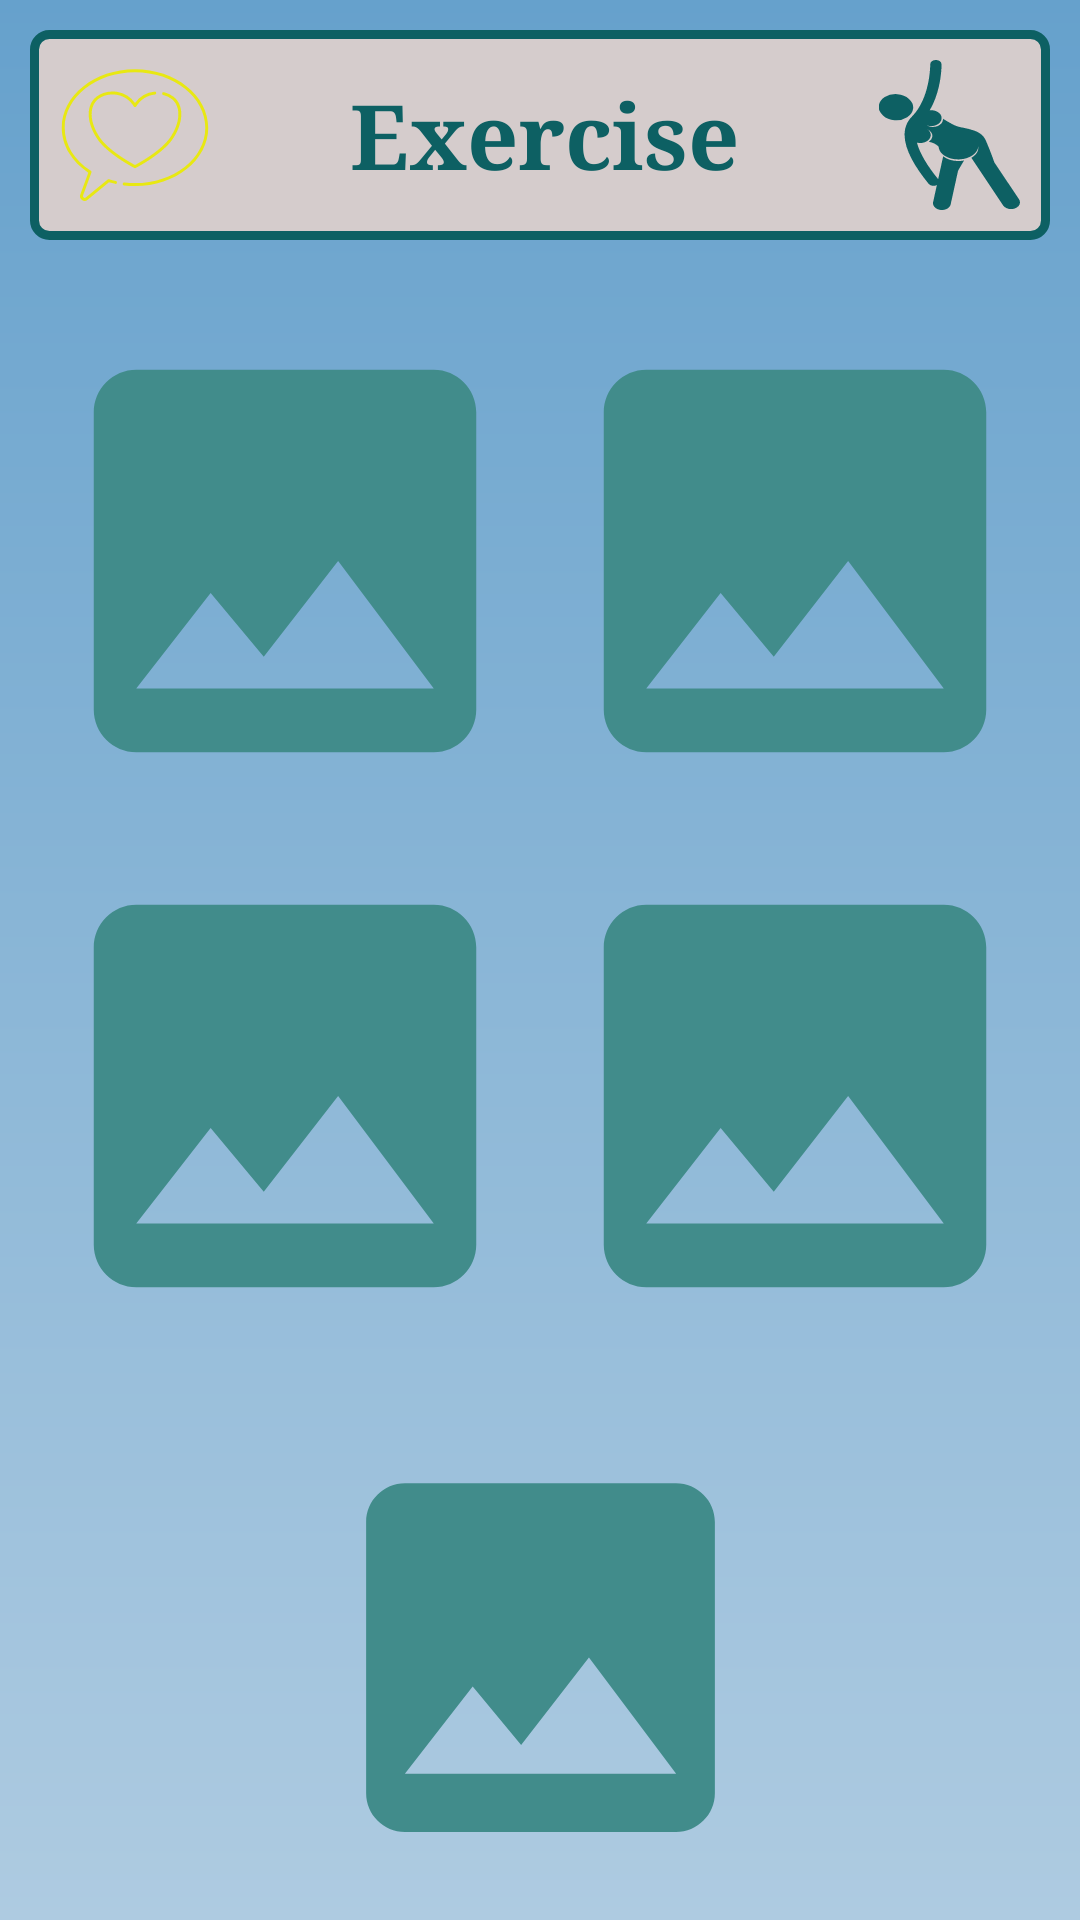

Produce the Android XML layout that renders to this screen, including the resource entries it uses.
<!-- AndroidManifest.xml: application theme Theme.PregnancyGuideApp -->
<!-- res/layout/fragment_exercise.xml -->
<?xml version="1.0" encoding="utf-8"?>
<RelativeLayout xmlns:android="http://schemas.android.com/apk/res/android"
    xmlns:app="http://schemas.android.com/apk/res-auto"
    xmlns:tools="http://schemas.android.com/tools"
    android:layout_width="match_parent"
    android:layout_height="match_parent">

    <androidx.constraintlayout.motion.widget.MotionLayout
        android:id="@+id/motionLayoutExercise"
        android:layout_width="match_parent"
        android:layout_height="match_parent"
        android:background="@drawable/app_background"
        android:padding="10dp"
        app:layoutDescription="@xml/fragment_exercise_scene">

        <TextView
            android:id="@+id/textView_ExerciseTitle"
            android:layout_width="match_parent"
            android:layout_height="wrap_content"
            android:textAlignment="center"
            app:drawableStartCompat="@drawable/ic_love"
            android:drawablePadding="10dp"
            android:textSize="30sp"
            android:padding="10dp"
            android:fontFamily="serif"
            android:gravity="center"
            android:background="@drawable/border_views"
            android:text="@string/exercise"
            android:textColor="@color/ss2"
            android:textStyle="bold"
            app:drawableEndCompat="@drawable/ic_exercise_pregnant_woman"
            app:layout_constraintTop_toTopOf="parent"
            tools:ignore="TextContrastCheck"
            tools:layout_editor_absoluteX="9dp" />

        <androidx.constraintlayout.widget.Guideline
            android:id="@+id/guideline"
            android:layout_width="wrap_content"
            android:layout_height="wrap_content"
            android:orientation="horizontal"
            app:layout_constraintGuide_percent="0.1" />

        <ImageView
            android:id="@+id/imageViewExercise1"
            android:layout_width="0dp"
            android:layout_height="0dp"
            app:layout_constraintDimensionRatio="1:1"
            android:layout_marginTop="30dp"
            app:layout_constraintEnd_toStartOf="@id/imageViewExercise2"
            app:layout_constraintStart_toStartOf="parent"
            app:layout_constraintTop_toTopOf="@+id/guideline"
            app:srcCompat="@drawable/ic_image" />

        <ImageView
            android:id="@+id/imageViewExercise2"
            android:layout_width="0dp"
            android:layout_height="0dp"
            android:layout_marginTop="30dp"
            app:layout_constraintDimensionRatio="1:1"
            app:layout_constraintEnd_toEndOf="parent"
            app:layout_constraintStart_toEndOf="@id/imageViewExercise1"
            app:layout_constraintTop_toTopOf="@+id/guideline"
            app:srcCompat="@drawable/ic_image" />

        <ImageView
            android:id="@+id/imageViewExercise3"
            android:layout_width="0dp"
            android:layout_height="0dp"
            app:layout_constraintBottom_toBottomOf="@id/guideline2"
            app:layout_constraintDimensionRatio="1:1"
            app:layout_constraintEnd_toStartOf="@id/imageViewExercise4"
            app:layout_constraintStart_toStartOf="parent"
            app:layout_constraintTop_toBottomOf="@id/imageViewExercise1"
            app:layout_constraintVertical_bias="0.25"
            app:srcCompat="@drawable/ic_image" />

        <ImageView
            android:id="@+id/imageViewExercise4"
            android:layout_width="0dp"
            android:layout_height="0dp"
            app:layout_constraintBottom_toBottomOf="@id/guideline2"
            app:layout_constraintDimensionRatio="1:1"
            app:layout_constraintEnd_toEndOf="parent"
            app:layout_constraintStart_toEndOf="@id/imageViewExercise3"
            app:layout_constraintTop_toBottomOf="@id/imageViewExercise2"
            app:layout_constraintVertical_bias="0.25"
            app:srcCompat="@drawable/ic_image" />

        <androidx.constraintlayout.widget.Guideline
            android:id="@+id/guideline2"
            android:layout_width="wrap_content"
            android:layout_height="wrap_content"
            android:orientation="horizontal"
            app:layout_constraintGuide_percent="0.75" />

        <ImageView
            android:id="@+id/imageViewExercise5"
            android:layout_width="0dp"
            android:layout_height="0dp"
            app:layout_constraintBottom_toBottomOf="parent"
            app:layout_constraintDimensionRatio="1:0"
            app:layout_constraintEnd_toEndOf="parent"
            app:layout_constraintHorizontal_bias="0.5"
            app:layout_constraintStart_toStartOf="parent"
            app:layout_constraintTop_toTopOf="@+id/guideline2"
            app:srcCompat="@drawable/ic_image" />

    </androidx.constraintlayout.motion.widget.MotionLayout>

</RelativeLayout>
<!-- resources referenced by this layout -->
<resources>
  <color name="ss2">#0D6063</color>
  <!-- drawable app_background (drawable) -->
  <?xml version="1.0" encoding="utf-8"?>
  <shape xmlns:android="http://schemas.android.com/apk/res/android">
      <gradient
          android:startColor="#66A1CC"
          android:endColor="#AECBE1"
          android:angle="270"/>
  </shape>
  <!-- drawable border_views (drawable) -->
  <?xml version="1.0" encoding="utf-8"?>
  <shape xmlns:android="http://schemas.android.com/apk/res/android">
      
      <solid  android:color="@color/light_grey"/>
  
      
      <stroke android:width="3dp" android:color="@color/ss2"/>
      
      <corners android:radius="5dp"/>
  
  </shape>
  <!-- drawable ic_image (drawable) -->
  <vector android:height="24dp" android:tint="#418C8B"
      android:viewportHeight="24" android:viewportWidth="24"
      android:width="24dp" xmlns:android="http://schemas.android.com/apk/res/android">
      <path android:fillColor="@android:color/white" android:pathData="M21,19V5c0,-1.1 -0.9,-2 -2,-2H5c-1.1,0 -2,0.9 -2,2v14c0,1.1 0.9,2 2,2h14c1.1,0 2,-0.9 2,-2zM8.5,13.5l2.5,3.01L14.5,12l4.5,6H5l3.5,-4.5z"/>
  </vector>
  <!-- drawable ic_love (drawable) -->
  <vector android:height="50dp" android:viewportHeight="512"
      android:viewportWidth="512" android:width="50dp" xmlns:android="http://schemas.android.com/apk/res/android">
      <path android:fillColor="#e8e812" android:pathData="M256,31.44c-137.85,0 -250,89.46 -250,199.41 0,29.84 8.58,59.81 24.82,86.67 15.53,25.69 38.22,48.79 65.78,66.98l-27.29,74.67a15.86,15.86 0,0 0,24.98 17.74l72.88,-59.65a295.47,295.47 0,0 0,21.14 5.55,5 5,0 1,0 2.18,-9.76 285.9,285.9 0,0 1,-22.92 -6.13,5 5,0 0,0 -4.66,0.9l-74.95,61.35a5.89,5.89 0,0 1,-9.26 -6.57l28.66,-78.41a5,5 0,0 0,-2.01 -5.93C48.57,342.1 16,288.37 16,230.85 16,126.41 123.66,41.44 256,41.44s240,84.97 240,189.41 -107.66,189.41 -240,189.41a305.25,305.25 0,0 1,-36.36 -2.18,5 5,0 1,0 -1.2,9.93A315.13,315.13 0,0 0,256 430.26c137.85,0 250,-89.46 250,-199.41S393.85,31.44 256,31.44Z"/>
      <path android:fillColor="#e8e812" android:pathData="M130.18,133.47c16.13,-13.05 40.52,-18.71 63.64,-14.77 24.11,4.1 44.68,18.16 57.93,39.59a5,5 0,0 0,8.51 0c14.43,-23.33 37.08,-37.67 63.78,-40.38a5,5 0,0 0,-1.01 -9.95,92.96 92.96,0 0,0 -67.03,38.72 93.46,93.46 0,0 0,-60.5 -37.84c-25.86,-4.4 -53.3,2.06 -71.6,16.86 -34.18,27.64 -34.64,82.6 -1.15,136.8 26.96,46.63 100.5,89.74 130.88,106.11a5,5 0,0 0,4.75 0c30.38,-16.38 103.92,-59.49 130.88,-106.11 33.49,-54.2 33.03,-109.17 -1.15,-136.8a82.82,82.82 0,0 0,-33.46 -15.78,5 5,0 1,0 -2.24,9.75 72.78,72.78 0,0 1,29.41 13.81c30.09,24.33 29.65,74.1 -1.11,123.83a4.79,4.79 0,0 0,-0.08 0.13c-24.99,43.29 -93.7,84.24 -124.63,101.09 -30.93,-16.86 -99.64,-57.8 -124.63,-101.09a4.78,4.78 0,0 0,-0.08 -0.13c-30.75,-49.74 -31.2,-99.5 -1.11,-123.83Z"/>
  </vector>
  <string name="exercise">Exercise</string>
  <style name="Theme.PregnancyGuideApp" parent="Theme.MaterialComponents.DayNight.NoActionBar">
  
          
          <item name="colorPrimary">#40749A</item>
          <item name="colorPrimaryVariant">@color/purple_700</item>
          <item name="colorOnPrimary">@color/white</item>
          
          <item name="colorSecondary">@color/teal_200</item>
          <item name="colorSecondaryVariant">@color/teal_700</item>
          <item name="colorOnSecondary">@color/black</item>
          
          <item name="android:statusBarColor">#00000000</item>
          
  
          
          <item name="android:windowFullscreen">true</item>
      </style>
  <color name="light_grey">#D5CCCC</color>
  <color name="purple_700">#FF3700B3</color>
  <color name="white">#FFFFFFFF</color>
  <color name="teal_200">#09887C</color>
  <color name="teal_700">#FF018786</color>
  <color name="black">#FF000000</color>
</resources>
